Run: headless pygame with SDL's dummy video driver; simulated clock (each Clock.tick advances the game by its frame time, no real sleeping); random seed 0; keys injected as events and as key.get_pressed() state; no mouse input.
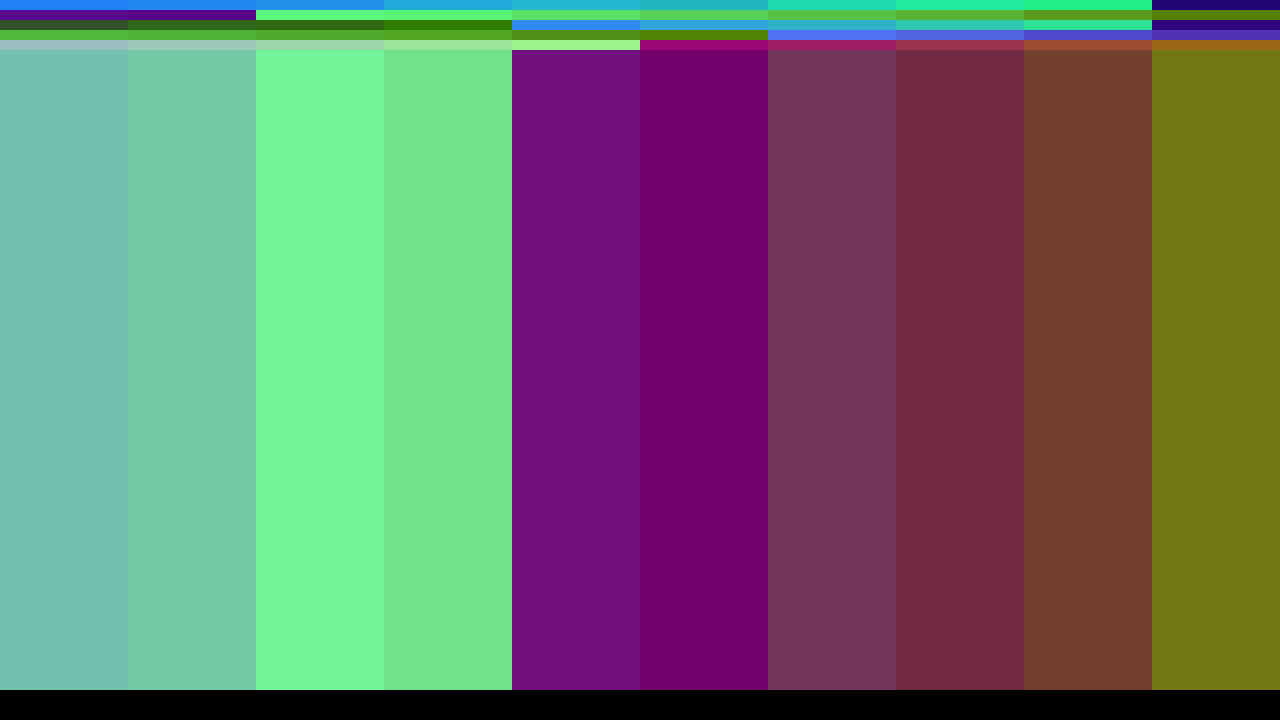
Frame 1 of 4 · flips 1–60 · no input
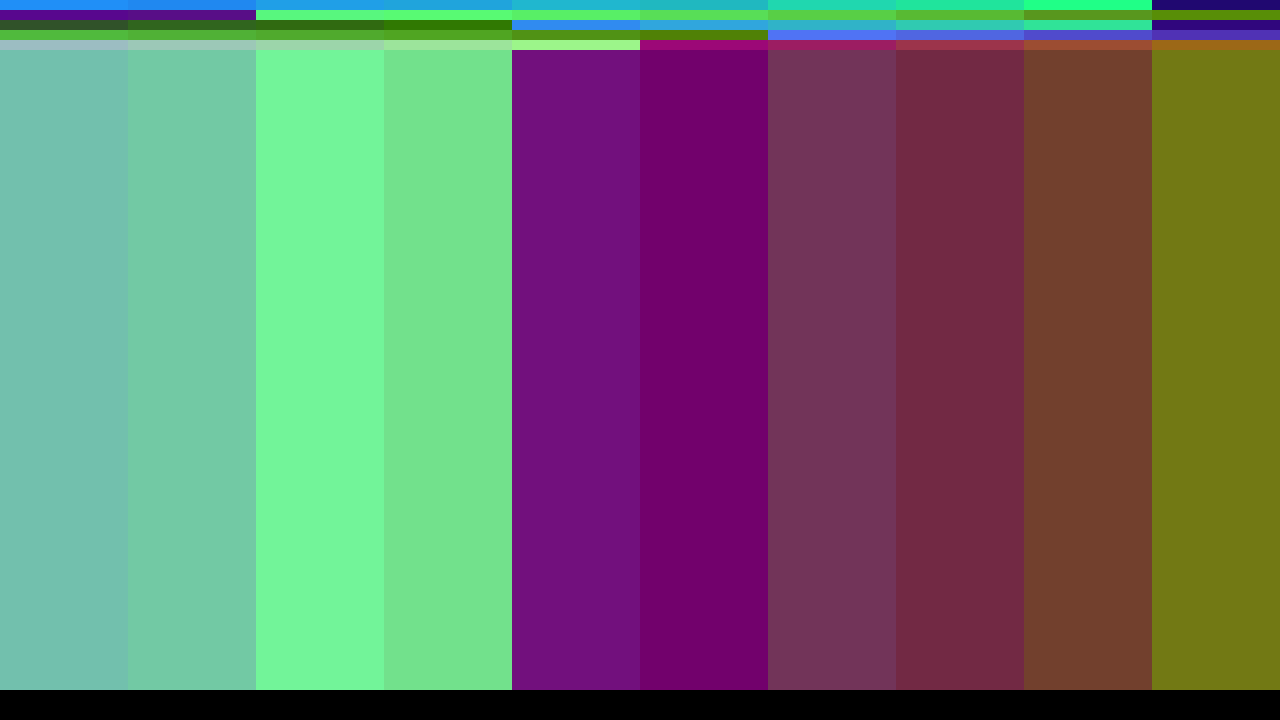
Frame 2 of 4 · flips 61–180 · tapped SPACE, RETURN · held RIGHT (→), D
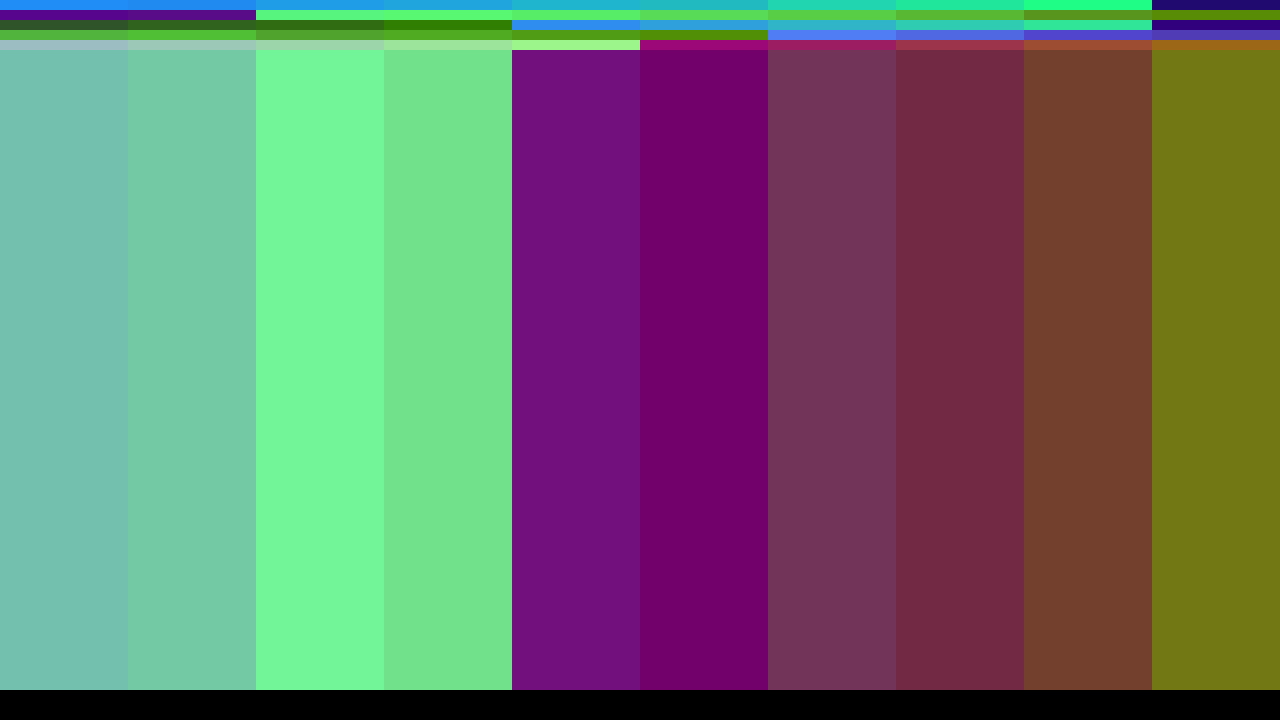
Frame 3 of 4 · flips 181–300 · held DOWN (↓), S
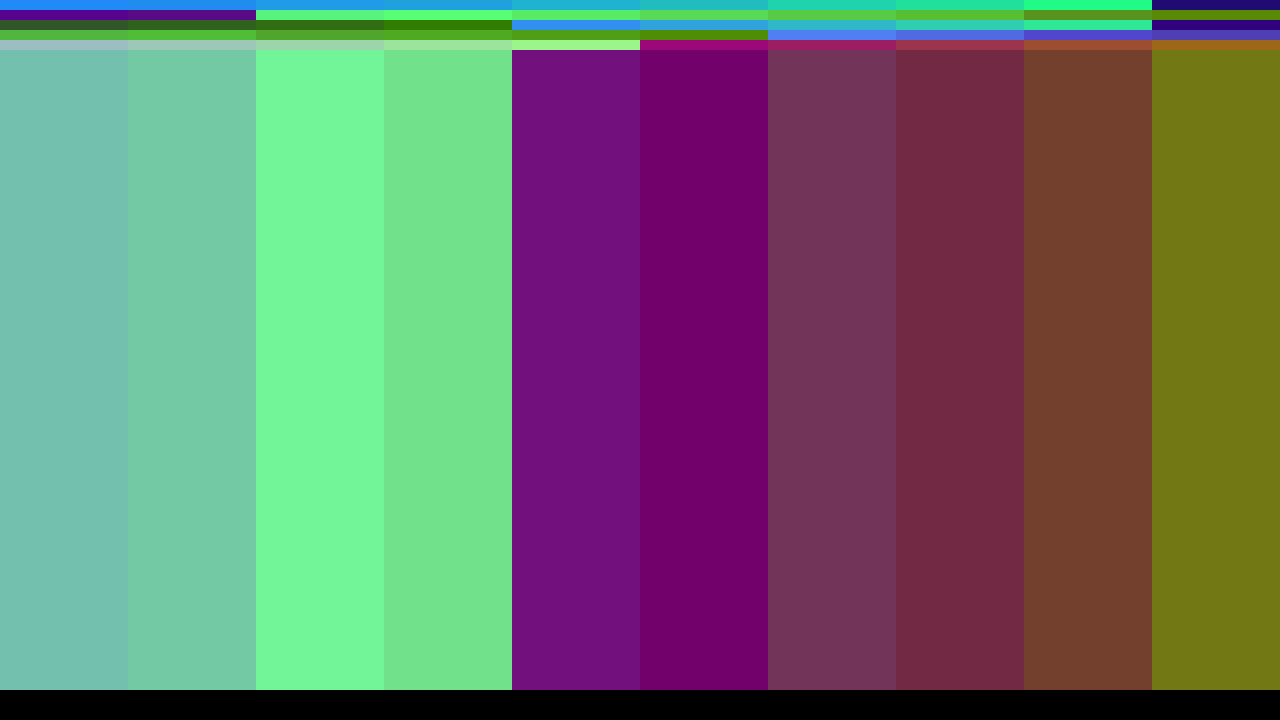
Frame 4 of 4 · flips 301–420 · held LEFT (←), A, UP (↑), W

The pygame program that drew these frames:

import pygame, random, string, time
from pygame.locals import *
from pygame.surface import Surface

# VGA Required

pygame.init()
width, height = 1280, 720
screen = pygame.display.set_mode((width, height))
nonvertical = 3

def genChar():
    c = string.digits + string.ascii_letters
    return c[random.randint(0, len(c) - 1)]

def genNumber(min, max):
    res = []
    for x in range(min, max + 1):
        if x > 1:
            for i in range(2, x):
                if (x % i) == 0:
                    break
            else:
                res.append(x)
    return res

def draw(x, y, color, size):
    global screen
    s = Surface(size)
    s.fill(color)
    screen.blit(s, (x, y))

c = 0
def getObjColor(x):
    stor = ord(x)
    x = ord(x)
    if x >= 65 and x <= 90:
        x += int(time.strftime("%S"))
    elif x >= 97 and x <= 122:
        x += int(time.strftime("%M"))
    else:
        x += int(time.strftime("%H"))
    num = genNumber(stor - 64, stor)
    v1 = abs(num[4] - c)
    v2 = abs(num[6] + c)
    v3 = (v1 * v2) % 255
    return (v1 + v2, v3 ^ x, v3)

flag = 'CTFR{'+'a' * (64)

len_flag = len(flag)
max_height = int(round(height / len_flag))
usedheight = max_height

while True:
    screen.fill(0)

    usedheight = 0

    for ch in flag:
        target = ch
        for x in range(0, width, int(width / max_height)):
            draw(x, usedheight, getObjColor(target), (width / max_height, max_height))
            c += 1
        c = 0
        usedheight += max_height

    pygame.display.flip()
    for event in pygame.event.get():
        if event.type == pygame.QUIT:
            pygame.quit()
            exit(0)
